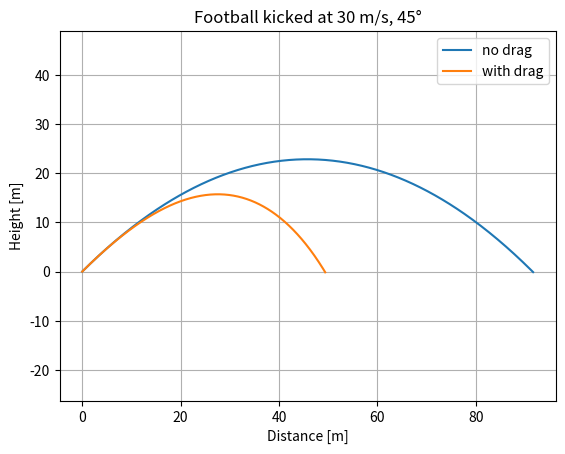

This figure's Python source:
import math
import matplotlib.pyplot as plt

# Constants
G = 9.81          # gravity [m/s^2]
RHO_AIR = 1.225   # air density at sea level [kg/m^3]

# Football
M = 0.43                          # mass [kg]
D_BALL = 0.22                     # diameter [m]
CD = 0.25                         # drag coefficient
A = math.pi * (D_BALL / 2)**2     # frontal area [m^2]

# Launch
V0 = 30                           # launch speed [m/s]
THETA = math.radians(45)          # launch angle
DT = 0.01                         # time step [s]


def simulate(with_drag):
    """Return lists of x and y positions until the ball hits the ground."""
    x, y = 0.0, 0.0
    vx = V0 * math.cos(THETA)
    vy = V0 * math.sin(THETA)
    xs, ys = [x], [y]

    while y >= 0:
        v = math.sqrt(vx**2 + vy**2)
        if with_drag:
            D = 0.5 * RHO_AIR * CD * A * v**2   # drag force [N]
        else:
            D = 0
        ax = -(D / M) * (vx / v)
        ay = -G - (D / M) * (vy / v)
        vx += ax * DT
        vy += ay * DT
        x += vx * DT
        y += vy * DT
        xs.append(x)
        ys.append(y)

    return xs, ys


xs_vac, ys_vac = simulate(with_drag=False)
xs_drag, ys_drag = simulate(with_drag=True)

print(f"No drag:    range {xs_vac[-1]:.1f} m, max height {max(ys_vac):.1f} m")
print(f"With drag:  range {xs_drag[-1]:.1f} m, max height {max(ys_drag):.1f} m")
print(f"Analytical no-drag range: {V0**2 / G:.1f} m")

plt.plot(xs_vac, ys_vac, label="no drag")
plt.plot(xs_drag, ys_drag, label="with drag")
plt.xlabel("Distance [m]")
plt.ylabel("Height [m]")
plt.title("Football kicked at 30 m/s, 45°")
plt.axis("equal")
plt.legend()
plt.grid(True)
plt.savefig("projectile.png")
plt.show()
